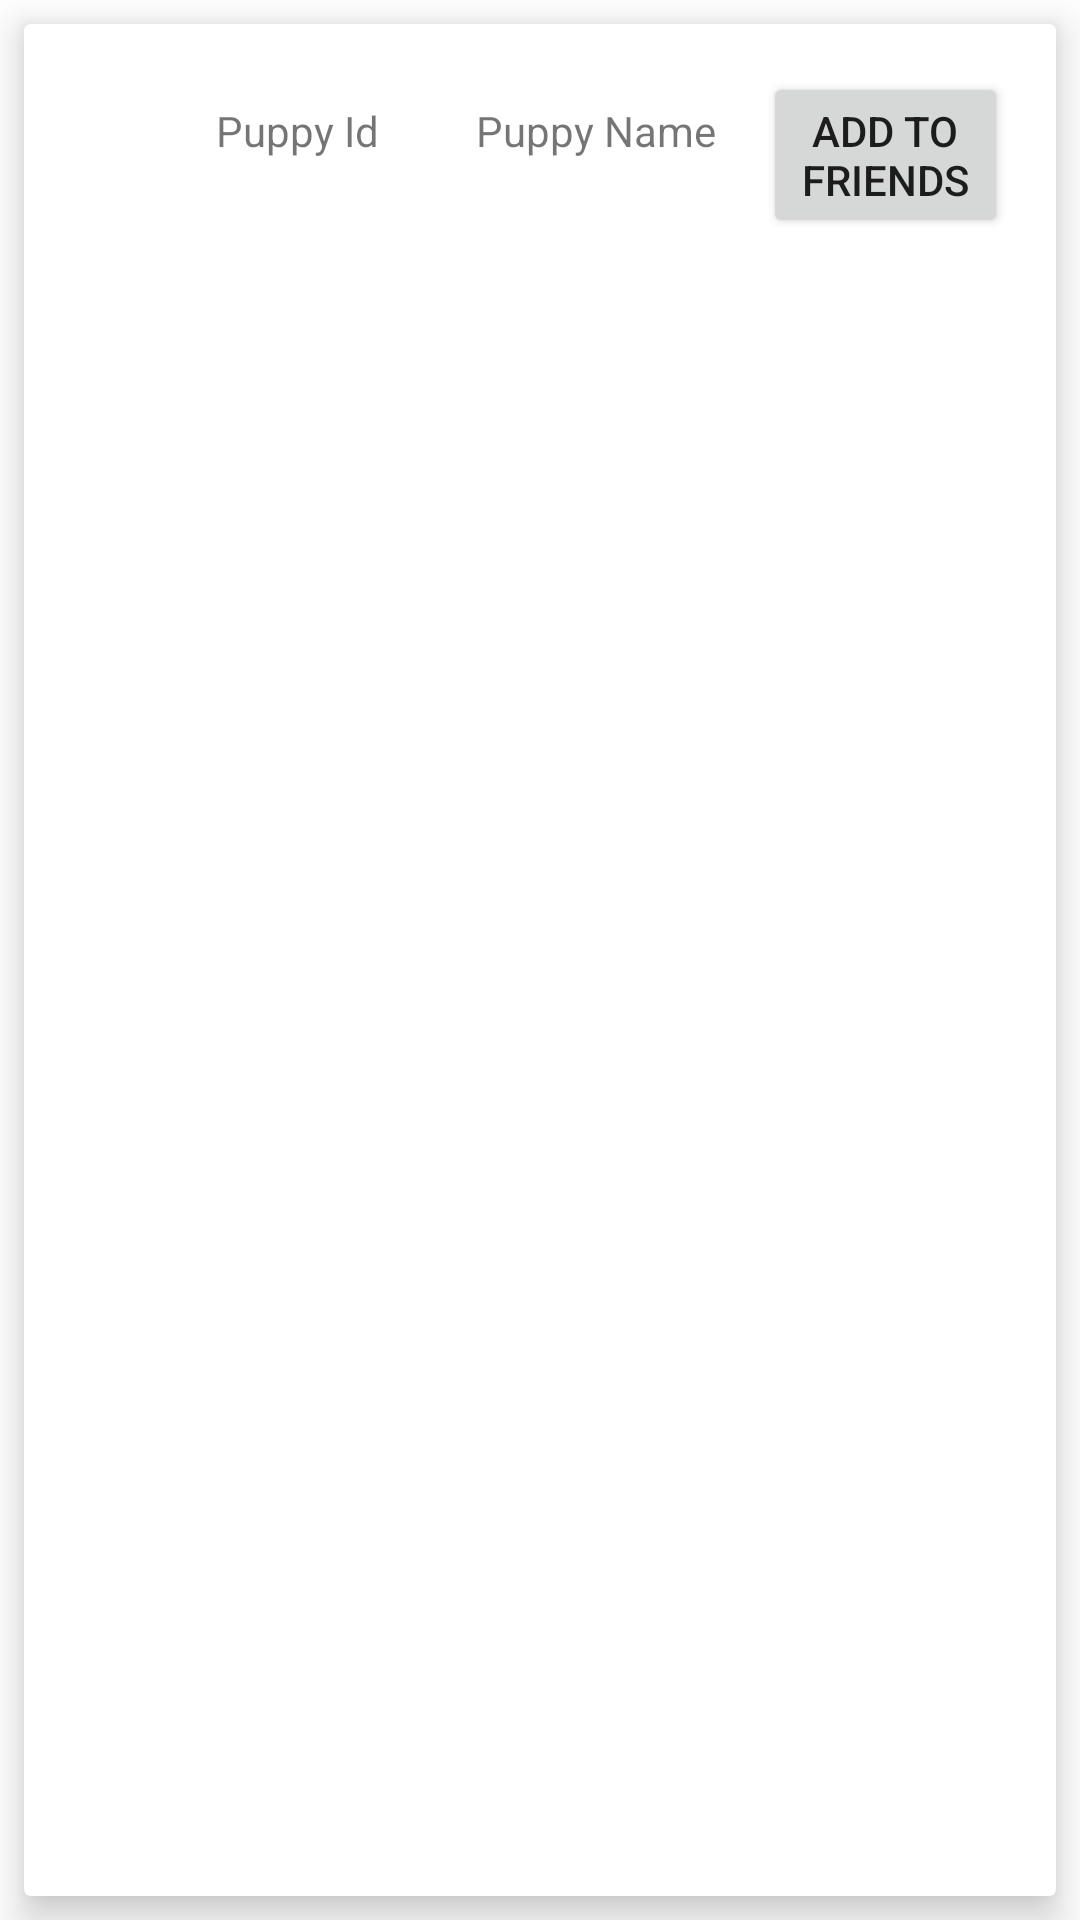

The Android layout XML behind this screen, and the referenced resources:
<!-- AndroidManifest.xml: application theme Theme.RecycleInTab -->
<!-- res/layout/puppy_item.xml -->
<?xml version="1.0" encoding="utf-8"?>
<LinearLayout xmlns:android="http://schemas.android.com/apk/res/android"
    xmlns:app="http://schemas.android.com/apk/res-auto"
    android:orientation="vertical" android:layout_width="match_parent"
    android:layout_height="wrap_content">

    <androidx.cardview.widget.CardView
        android:layout_width="match_parent"
        android:layout_height="match_parent"
        android:layout_margin="8dp"
        app:cardElevation="8dp">

        <LinearLayout
            android:layout_width="match_parent"
            android:layout_height="match_parent"
            android:layout_margin="16dp"
            android:orientation="horizontal">

            <ImageView
                android:id="@+id/puppyImageView"
                android:layout_width="32dp"
                android:layout_height="32dp"
                app:srcCompat="@mipmap/ic_launcher" />

            <TextView
                android:id="@+id/userIdTextView"
                android:layout_width="wrap_content"
                android:layout_height="wrap_content"
                android:textAlignment="center"
                android:paddingLeft="@dimen/activity_horizontal_margin"
                android:paddingRight="@dimen/activity_horizontal_margin"
                android:text="Puppy Id" />

            <TextView
                android:id="@+id/puppyTextView"
                android:layout_width="wrap_content"
                android:layout_height="wrap_content"
                android:textAlignment="center"
                android:paddingLeft="@dimen/activity_horizontal_margin"
                android:paddingRight="@dimen/activity_horizontal_margin"
                android:text="Puppy Name" />

            <Button
                android:id="@+id/buttonAdToFriends"
                android:layout_width="wrap_content"
                android:layout_height="wrap_content"
                android:paddingLeft="1dp"
                android:paddingRight="1dp"

                android:text="Add to Friends" />


        </LinearLayout>

    </androidx.cardview.widget.CardView>
</LinearLayout>
<!-- resources referenced by this layout -->
<resources>
  <dimen name="activity_horizontal_margin">16dp</dimen>
  <style name="Theme.RecycleInTab" parent="Theme.MaterialComponents.DayNight.DarkActionBar">
          
          <item name="colorPrimary">@color/purple_500</item>
          <item name="colorPrimaryVariant">@color/purple_700</item>
          <item name="colorOnPrimary">@color/white</item>
          
          <item name="colorSecondary">@color/teal_200</item>
          <item name="colorSecondaryVariant">@color/teal_700</item>
          <item name="colorOnSecondary">@color/black</item>
          
          <item name="android:statusBarColor" tools:targetApi="l">?attr/colorPrimaryVariant</item>
          
      </style>
  <!-- not gathered from this repository: default colours our renderer supplied (Android Studio template values) -->
  <color name="purple_500">#FF6200EE</color>
  <color name="purple_700">#FF3700B3</color>
  <color name="teal_200">#FF03DAC5</color>
  <color name="teal_700">#FF018786</color>
  <color name="black">#FF000000</color>
  <color name="white">#FFFFFFFF</color>
</resources>
